Run: headless pygame with SDL's dummy video driver; simulated clock (each Clock.tick advances the game by its frame time, no real sleeping); random seed 0; keys injected as events and as key.get_pressed() state; no mouse input.
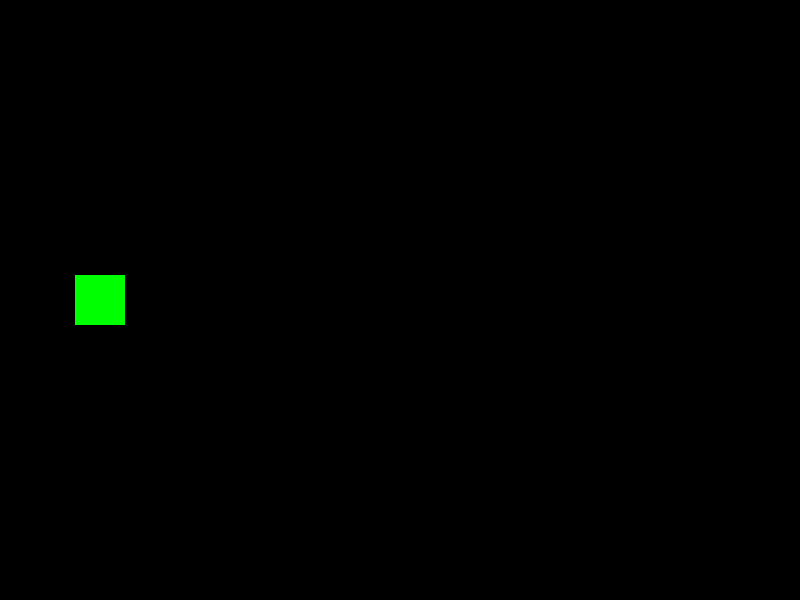
Frame 1 of 4 · flips 1–60 · no input
Frame 2 of 4 · flips 61–180 · tapped SPACE, RETURN · held RIGHT (→), D · screen unchanged from frame 1, image omitted
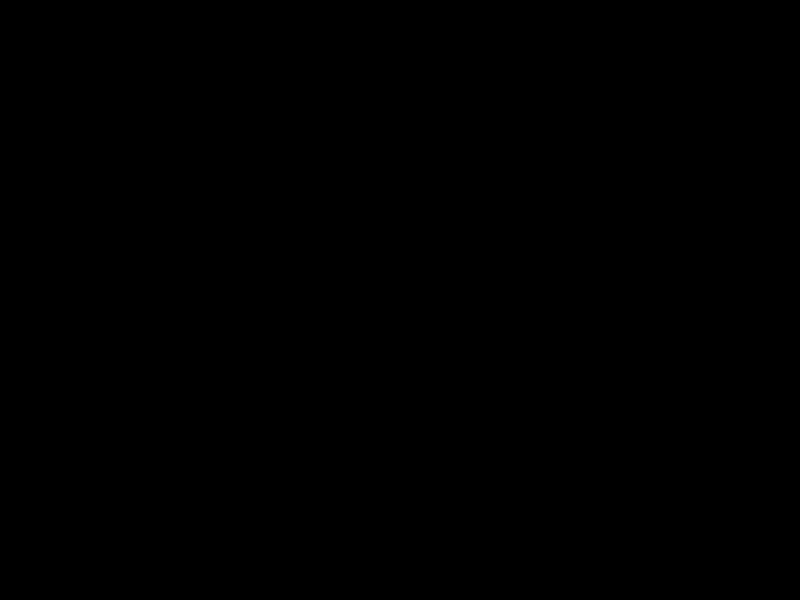
Frame 3 of 4 · flips 181–300 · held DOWN (↓), S
Frame 4 of 4 · flips 301–420 · held LEFT (←), A, UP (↑), W · screen same as frame 1, image omitted

The pygame program that drew these frames:

import pygame
import random
import sys

# Initialize Pygame
pygame.init()

# Screen dimensions
WIDTH, HEIGHT = 800, 600
screen = pygame.display.set_mode((WIDTH, HEIGHT))
pygame.display.set_caption('Infinite Runner Game')

clock = pygame.time.Clock()

# Define the Player class
class Player(pygame.sprite.Sprite):
    def __init__(self):
        super().__init__()
        self.image = pygame.Surface((50, 50))
        self.image.fill((0, 255, 0))
        self.rect = self.image.get_rect()
        self.rect.center = (100, HEIGHT // 2)

    def update(self):
        keys = pygame.key.get_pressed()
        if keys[pygame.K_UP]:
            self.rect.y -= 5
        if keys[pygame.K_DOWN]:
            self.rect.y += 5

# Define the Obstacle class
class Obstacle(pygame.sprite.Sprite):
    def __init__(self):
        super().__init__()
        self.image = pygame.Surface((50, 50))
        self.image.fill((255, 0, 0))
        self.rect = self.image.get_rect()
        self.rect.x = WIDTH
        self.rect.y = random.randint(0, HEIGHT - 50)

    def update(self):
        self.rect.x -= 5
        if self.rect.x < 0:
            self.kill()

# Create sprite groups
player = Player()
all_sprites = pygame.sprite.Group()
all_sprites.add(player)
obstacles = pygame.sprite.Group()

# Function to spawn obstacles
def spawn_obstacle():
    obstacle = Obstacle()
    all_sprites.add(obstacle)
    obstacles.add(obstacle)

# Set a timer for spawning obstacles
obstacle_timer = pygame.USEREVENT + 1
pygame.time.set_timer(obstacle_timer, 500)

# Main game loop
running = True
while running:
    for event in pygame.event.get():
        if event.type == pygame.QUIT:
            running = False
        if event.type == obstacle_timer:
            spawn_obstacle()

    all_sprites.update()

    # Check for collisions
    if pygame.sprite.spritecollide(player, obstacles, False):
        running = False  # Game over

    screen.fill((0, 0, 0))
    all_sprites.draw(screen)

    pygame.display.flip()
    clock.tick(60)

pygame.quit()
sys.exit()
